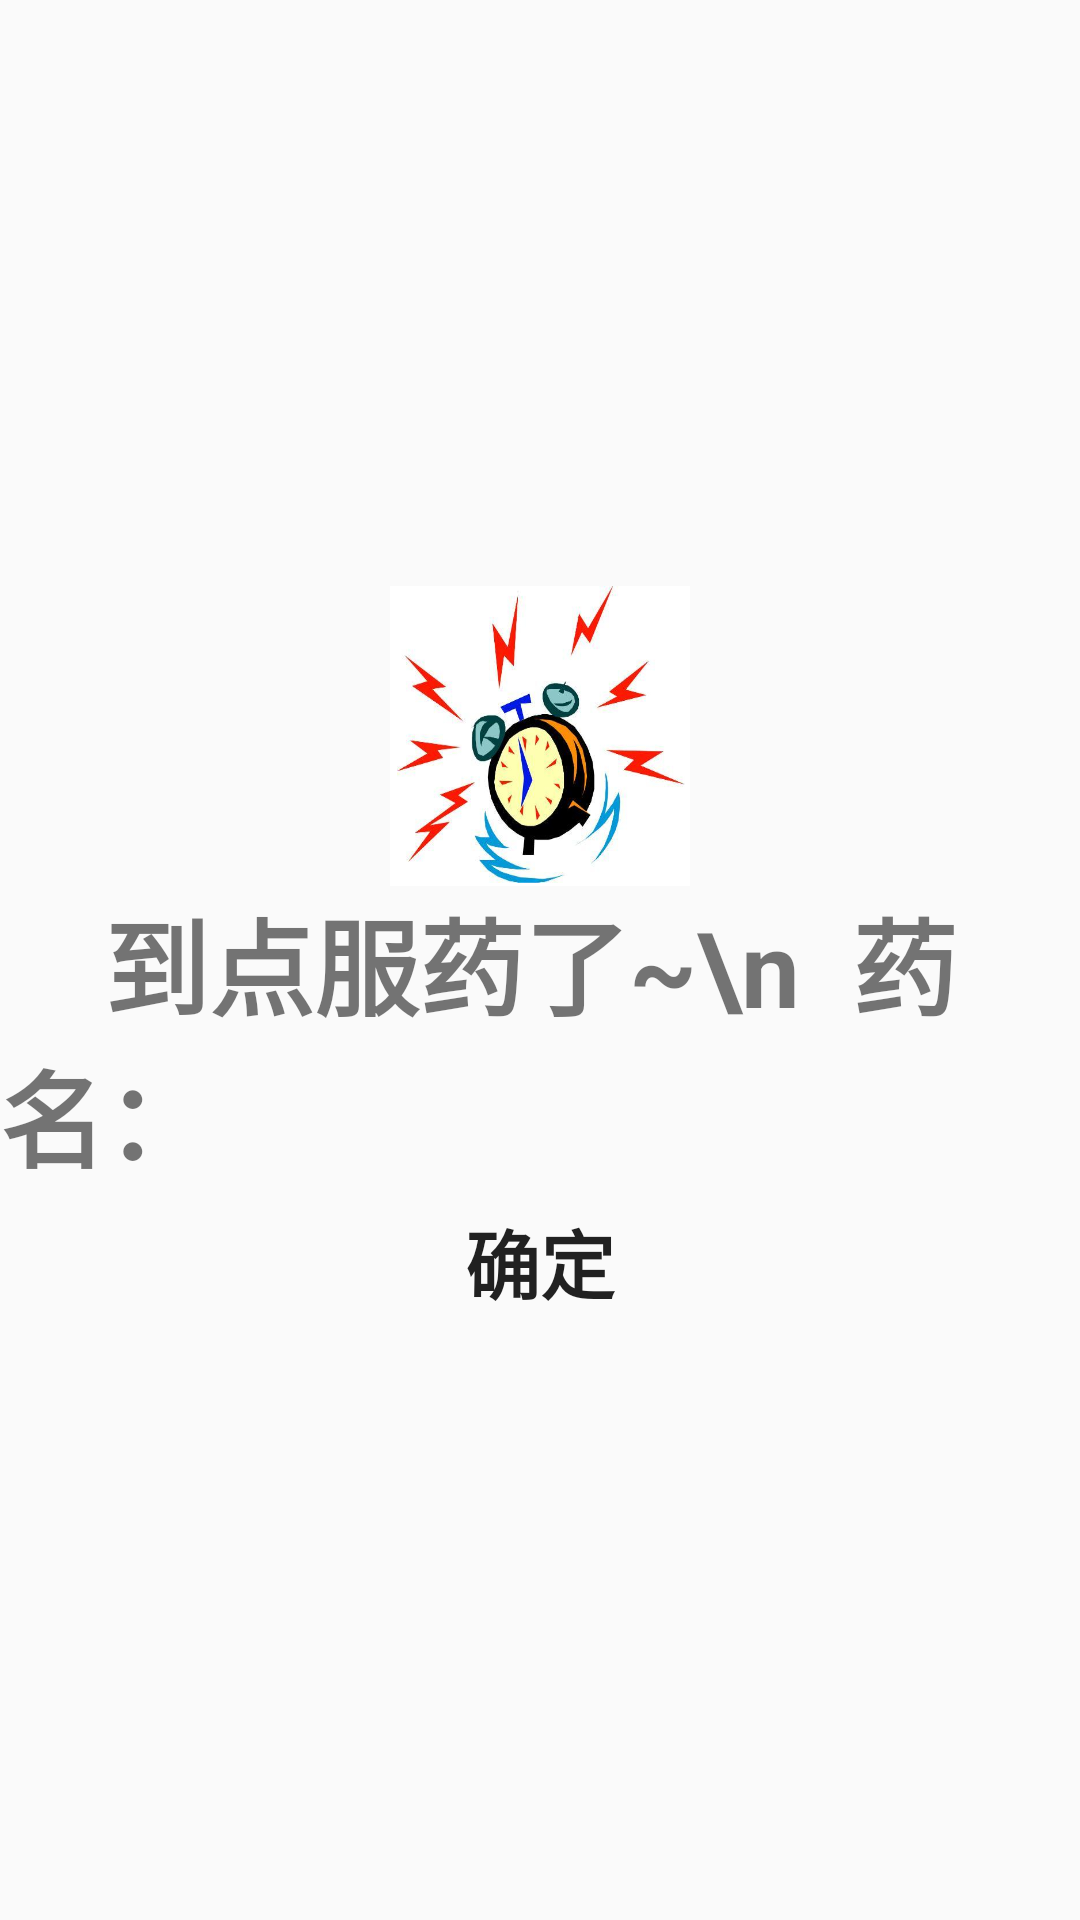

Produce the Android XML layout that renders to this screen, including the resource entries it uses.
<!-- AndroidManifest.xml: application theme AppTheme -->
<!-- res/layout/activity_medicine_alarm.xml -->
<?xml version="1.0" encoding="utf-8"?>
<RelativeLayout xmlns:android="http://schemas.android.com/apk/res/android"
    xmlns:app="http://schemas.android.com/apk/res-auto"
    xmlns:tools="http://schemas.android.com/tools"
    android:layout_width="match_parent"
    android:layout_height="match_parent"
    tools:context="com.phemie.scnu.laolekang.Fragment2.MedicineAlarm"
    android:gravity="center">

<ImageView
    android:layout_width="100dp"
    android:layout_height="100dp"
    android:background="@drawable/medicine_alarm"


    android:id="@+id/imageView2"
    android:layout_alignParentTop="true"
    android:layout_centerHorizontal="true" />

    <TextView
        android:layout_width="wrap_content"
        android:layout_height="wrap_content"
        android:textStyle="bold"
        android:textSize="35sp"
        android:text="    到点服药了~\n  药名："
        android:id="@+id/medicinealarm_tip"

        android:layout_below="@+id/imageView2"
        android:layout_centerHorizontal="true" />

    <Button
        android:layout_width="wrap_content"
        android:layout_height="wrap_content"
        android:text="确定"
        android:textStyle="bold"
        android:textSize="25sp"
        android:background="#00000000"


        android:id="@+id/btn_ok"
        android:layout_below="@+id/medicinealarm_tip"
        android:layout_centerHorizontal="true" />

</RelativeLayout>
<!-- resources referenced by this layout -->
<resources>
  <!-- drawable medicine_alarm: png bitmap (drawable, 186678 bytes) -->
  <style name="AppTheme" parent="Theme.AppCompat.Light.NoActionBar">
          
          <item name="colorPrimary">@color/colorPrimary</item>
          <item name="colorPrimaryDark">@color/colorPrimaryDark</item>
          <item name="colorAccent">@color/colorAccent</item>
      </style>
  <color name="colorPrimary">#1AD9C5</color>
  <color name="colorPrimaryDark">#088D7F</color>
  <color name="colorAccent">#F14545</color>
</resources>
